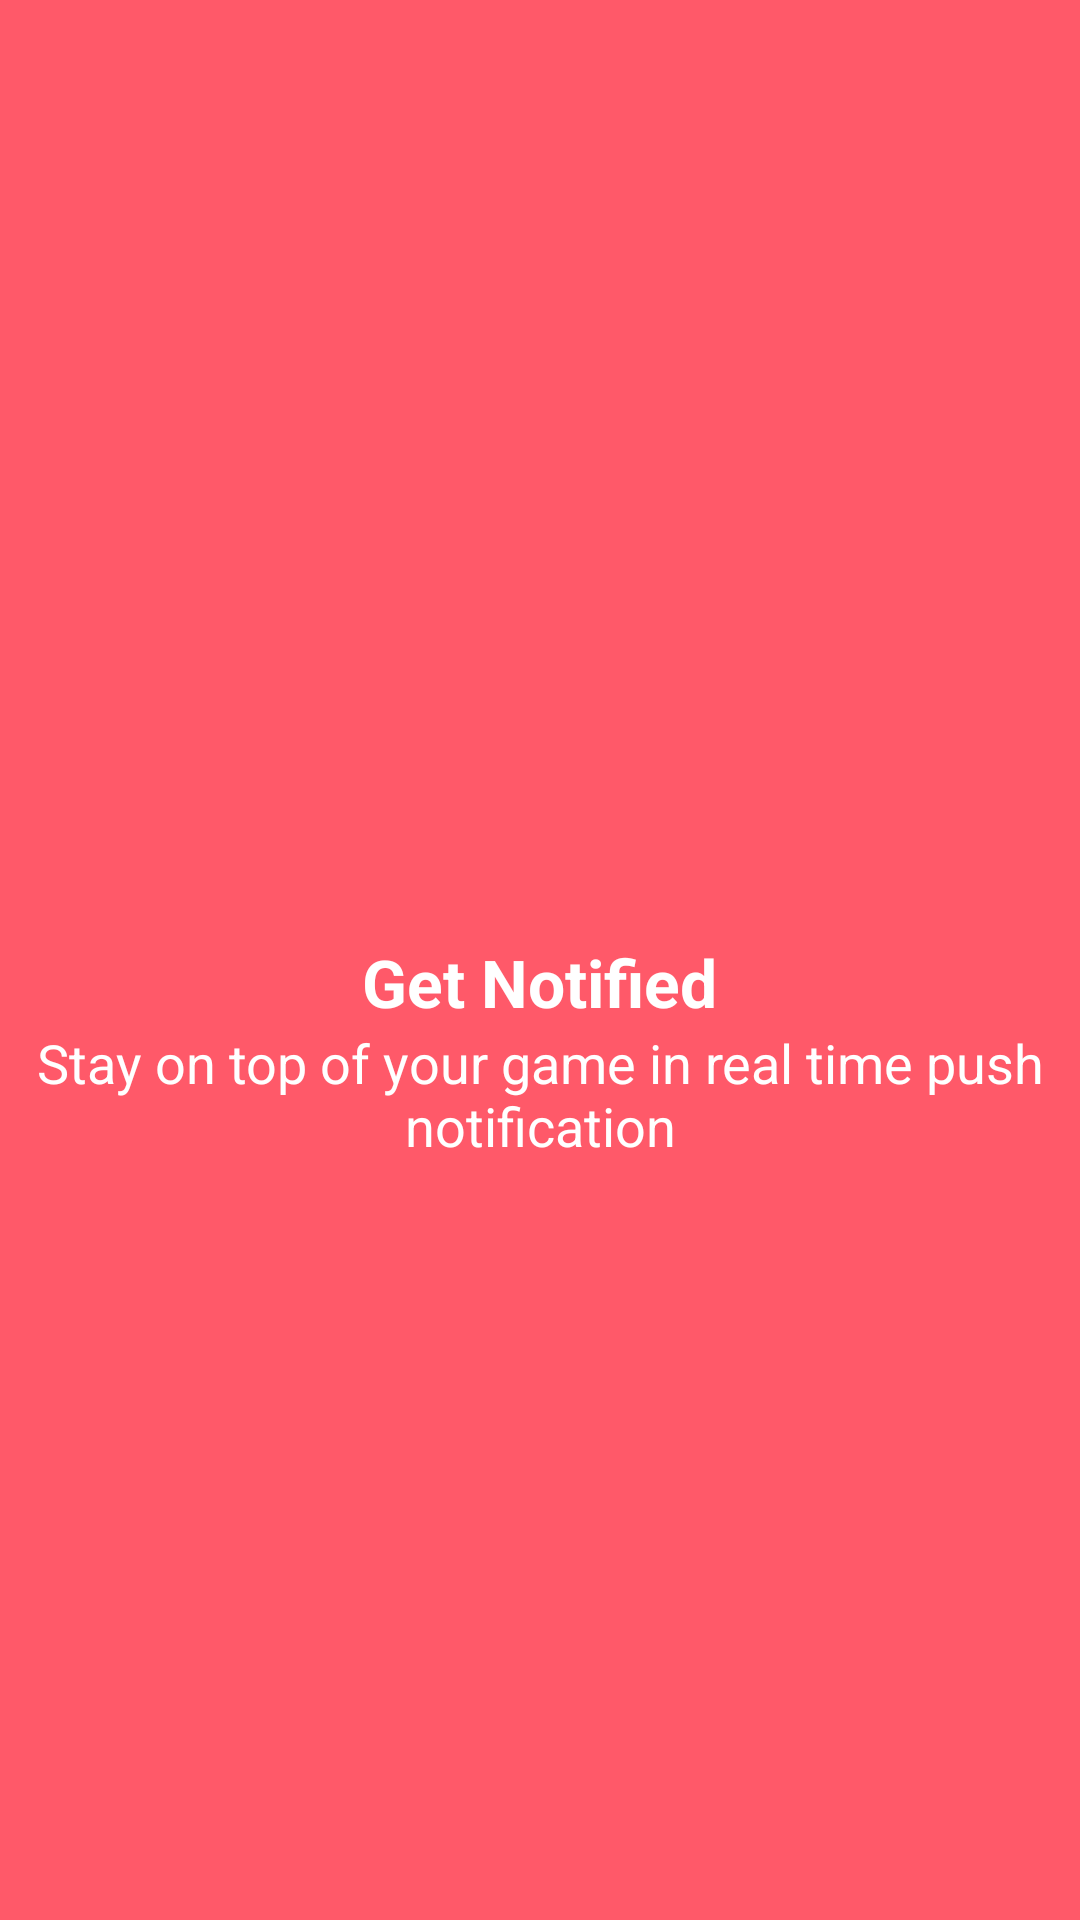

This screen was rendered from an Android layout file. Write that file and the resources it references.
<!-- AndroidManifest.xml: application theme Theme.Modul05Exam -->
<!-- res/layout/fragment_get_notification.xml -->
<?xml version="1.0" encoding="utf-8"?>
<LinearLayout xmlns:android="http://schemas.android.com/apk/res/android"
    xmlns:tools="http://schemas.android.com/tools"
    android:layout_width="match_parent"
    android:layout_height="match_parent"
    android:background="@color/background"
    android:gravity="center"
    android:orientation="vertical">

    <ImageView
        android:layout_width="60dp"
        android:layout_height="60dp"
        android:src="@drawable/ic_notifications"/>

    <TextView
        android:layout_width="wrap_content"
        android:layout_height="wrap_content"
        android:text="@string/get_notified"
        android:textColor="@color/white"
        android:textStyle="bold"
        android:textSize="22sp"/>
    <TextView
        android:layout_width="wrap_content"
        android:layout_height="wrap_content"
        android:text="@string/nofified_text"
        android:textColor="@color/white"
        android:textSize="18sp"
        android:gravity="center"/>


</LinearLayout>
<!-- resources referenced by this layout -->
<resources>
  <color name="background">#FF5969</color>
  <color name="white">#FFFFFFFF</color>
  <string name="get_notified">Get Notified</string>
  <string name="nofified_text">Stay on top of your game in real time push notification</string>
  <style name="Theme.Modul05Exam" parent="Theme.MaterialComponents.DayNight.NoActionBar">
          
          <item name="colorPrimary">@color/purple_500</item>
          <item name="colorPrimaryVariant">@color/purple_700</item>
          <item name="colorOnPrimary">@color/white</item>
          
          <item name="colorSecondary">@color/teal_200</item>
          <item name="colorSecondaryVariant">@color/teal_700</item>
          <item name="colorOnSecondary">@color/black</item>
          
          <item name="android:statusBarColor" tools:targetApi="l">?attr/colorPrimaryVariant</item>
          
      </style>
  <color name="purple_500">#FF6200EE</color>
  <color name="purple_700">#FF3700B3</color>
  <color name="teal_200">#FF03DAC5</color>
  <color name="teal_700">#FF018786</color>
  <color name="black">#FF000000</color>
</resources>
